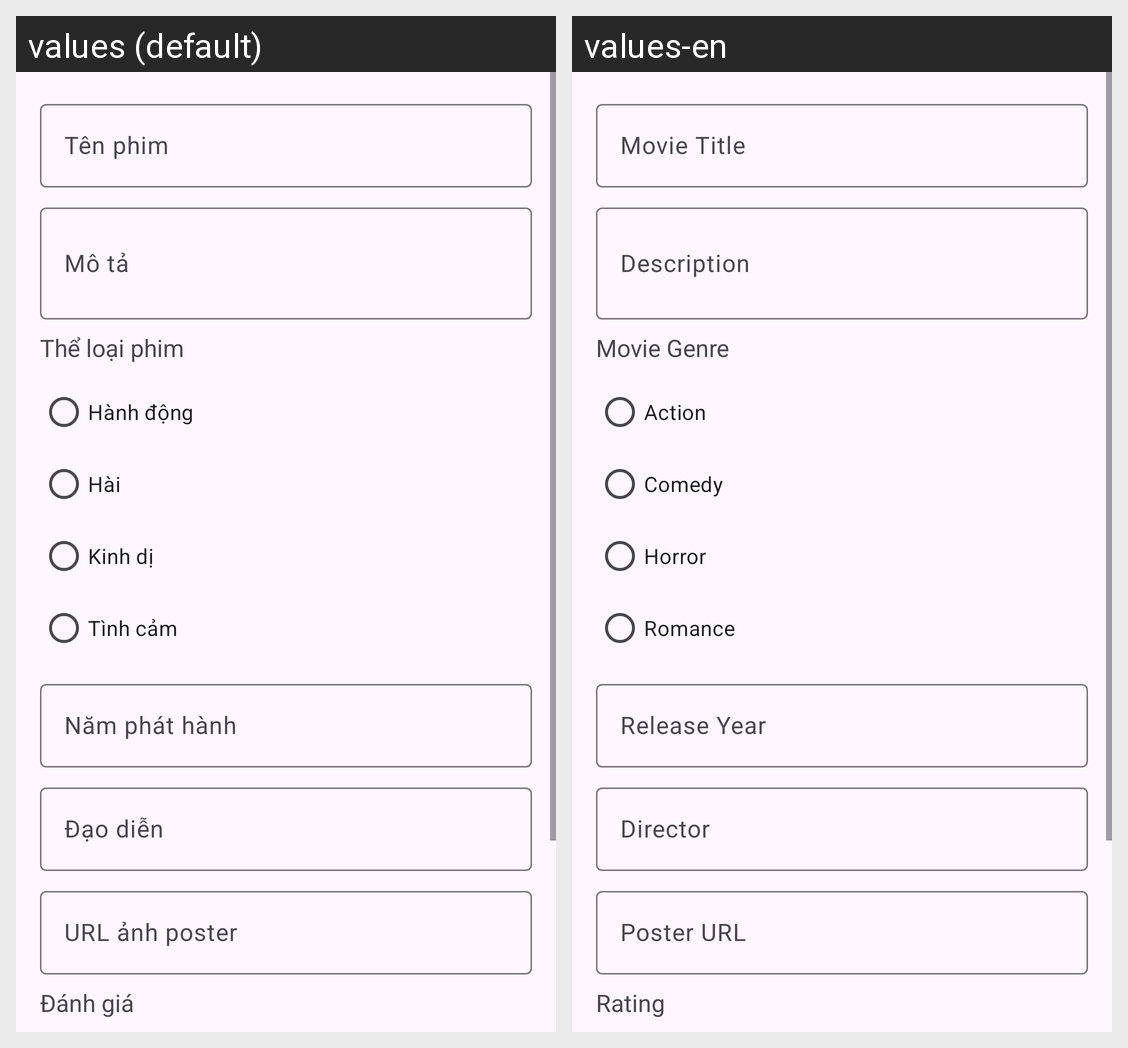

Here is an Android app screen in its default locale and in the app's own translations. Write out the translated-string differences for the strings that appear on this screen.
Android screen res/layout/activity_edit_movie.xml rendered under 2 locales, left to right: values (default), values-en. Device: Nexus 5 (rendered at 1080×1920; each locale shown at half size, 540×960, under a caption strip naming it); theme Theme.Quanlyphimdienanh.
Strings drawn on this screen, with the default value and each locale's value (text and hints the layout hard-codes, and strings that could not be matched under every locale, appear in the picture but are not listed):

movie_title
  values: Tên phim
  values-en: Movie Title

movie_description
  values: Mô tả
  values-en: Description

movie_genre
  values: Thể loại phim
  values-en: Movie Genre

action
  values: Hành động
  values-en: Action

comedy
  values: Hài
  values-en: Comedy

horror
  values: Kinh dị
  values-en: Horror

romance
  values: Tình cảm
  values-en: Romance

release_year
  values: Năm phát hành
  values-en: Release Year

director
  values: Đạo diễn
  values-en: Director

poster_url
  values: URL ảnh poster
  values-en: Poster URL

rating
  values: Đánh giá
  values-en: Rating
